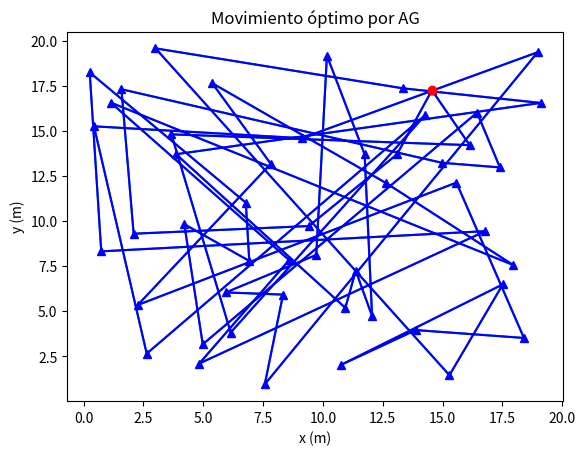

This figure's Python source: (Note: this script raises an exception after producing the figure.)
# Se importa las bibliotecas necesarias.
import numpy as np
import random
import matplotlib.pyplot as plt
from time import time

# Se definen las variables iniciales.
iniciarTiempo = time ()

nGenes = 50
cantidadGeneraciones = 1000
tamañoPoblación = 100
p_mut = 1 / nGenes


def CargarCiudades():
    """
    Se definen las coordenadas de las ciudades del sistema.
    
    Parámetros de la función:
    ------------------------
    No se tienen parámetros para la función.
    
    Salida de la función
    ---------------------
    Lista con los puntos específicos para cada ciudad del sistema.

    """

    coordenadasCiudades = [[0.2554, 18.2366],[0.4339, 15.2476],[0.7377, 8.3137],[1.1354, 16.5638],[1.5820, 17.3030],[2.0913, 9.2924],
[2.2631, 5.3392],[2.6373, 2.6425],[3.0040, 19.5712],[3.6684, 14.8018],[3.8630, 13.7008],[4.2065, 9.8224],[4.8353, 2.0944],[4.9785, 3.1596],
[5.3754, 17.6381],[5.9425, 6.0360],[6.1451, 3.8132],[6.7782, 11.0125],[6.9223, 7.7819],[7.5691, 0.9378],[7.8190, 13.1697],[8.3332, 5.9161],
[8.5872, 7.8303],[9.1224, 14.5889], [9.4076, 9.7166],[9.7208, 8.1154],[10.1662, 19.1705],[10.7387, 2.0090],[10.9354, 5.1813],[11.3707, 7.2406],
[11.7418, 13.6874],[12.0526, 4.7186],[12.6385, 12.1000],[13.0950, 13.6956],[13.3533, 17.3524],[13.8794, 3.9479],[14.2674, 15.8651],
[14.5520, 17.2489],[14.9737, 13.2245],[15.2841, 1.4455],[15.5761, 12.1270],[16.1313, 14.2029],[16.4388, 16.0084], [16.7821, 9.4334],
[17.3928, 12.9692],[17.5139, 6.4828],[17.9487, 7.5563],[18.3958, 3.5112],[18.9696, 19.3565], [19.0928, 16.5453]]
    return coordenadasCiudades


def CodificacionCromosoma (nCiudades):
    """
    Codifica un cromosoma con los índices de cada ciudad y los ordena de forma aleatoria.
    
    Parámetros de la función:
    ------------------------
    cantidadCiuades: Número de ciudades presente en el sistema.
    
    Salida de la función
    ---------------------
    Cromosoma con los índices aleatorios de cada ciudad.

    """

    cromosoma = np.linspace (0, nCiudades-1, nCiudades)
    random.shuffle (cromosoma)
    return cromosoma


def FuncionAjuste (coordenadasCiudades, cromosoma):
    """
    Función que realiza el cálculo del valor de ajuste. Para este caso el inverso de la longitud euclidiana del trayecto.
    
    Parámetros de la función:
    ------------------------
    coordenadasCiudades: Puntos en el espacio donde se ubican las ciudades.
    cromosoma: Cromosoma con los índices de cada ciudad.
    
    Salida de la función
    ---------------------
    Valor de la función de ajuste.

    """

    suma = 0
    cantidadCiudades = len (cromosoma)
    for iCiudad in range (cantidadCiudades-1):
        ciudadActual = int(cromosoma [iCiudad])
        ciudadSiguiente = int(cromosoma [iCiudad + 1])
        posX = coordenadasCiudades [ciudadActual][0] - coordenadasCiudades [ciudadSiguiente][0]
        posY = coordenadasCiudades [ciudadActual][1] - coordenadasCiudades [ciudadSiguiente][1]
        suma += np.sqrt (posX**2 + posY**2)

    valorF = 1/suma
    return valorF


def OperadorMutación (cromosoma):
    """
    Función que muta un cromosoma dado, invirtiendo los índices de dos ciudades y lo expone a una probabilidad de aceptación.
    
    Parámetros de la función:
    ------------------------
    cromosoma: Cromosoma con los índices de cada ciudad.
    
    Salida de la función
    ---------------------
    Cromosoma mutado.

    """

    cantidadCiudades = len (cromosoma)
    for iCiudad in range (cantidadCiudades):
        probabilidad = random.random ()
        if probabilidad < p_mut:
            copiaCromosoma = np.copy(cromosoma)
            intercambioAleatorio = random.randint(0, cantidadCiudades-1)
            cromosoma [iCiudad] = copiaCromosoma [intercambioAleatorio]
            cromosoma [intercambioAleatorio] = copiaCromosoma [iCiudad]
    
    return cromosoma


def CrearPoblacion (cantidadCiudades):
    """
    Función crea una población con base a una cierta cantidad de individuos.
    
    Parámetros de la función:
    ------------------------
    cantidadCiuades: Número de ciudades presente en el sistema.
    
    Salida de la función
    ---------------------
    Lista con la información de la población del sistema, en esta se encuentran el cromosoma de cada individuo.

    """

    poblacion = []
    for individuo in range (tamañoPoblación):
        cromosoma = CodificacionCromosoma (cantidadCiudades)
        poblacion.append (cromosoma)

    return poblacion


def Graficar (coordenadas, trayecto, listaMejorValorAjuste, listaPromedioValorAjuste):
    """
    Función que grafica los resultados obtenidos.
    
    Parámetros de la función:
    ------------------------
    coordenadas: Puntos en el espacio para cada una de las ciudades.
    trayecto: Recorrido óptimo realizado por un individuo durante la simulación.
    listaMejorValorAjuste: Lista con los mejores valores de ajuste realizados para cada generación.
    listaPromedioValorAjuste: Lista con el promedio de los valores de ajustes para cada generación.

    Salida de la función
    ---------------------
    Gráfica con el trayecto más corto realizado por un individuo.
    Gráfica comparativa del mejor valor de ajuste y el promedio del mismo para cada generación.

    """

    ejeX = []
    ejeY = []
    for nPunto in range (len (trayecto)):
        punto = int(trayecto [nPunto])
        puntoX = coordenadas [punto][0]
        puntoY = coordenadas [punto][1]
        ejeX.append (puntoX)
        ejeY.append (puntoY)
    ejeX.append (ejeX[0])
    ejeY.append (ejeY[0])
    fig, ax = plt.subplots (dpi = 120)  
    ax.set_title ("Movimiento óptimo por AG")

    ax.set_xlabel ('x (m)')
    ax.set_ylabel ('y (m)')
    ax.plot (ejeX, ejeY)
    plt.plot (ejeX, ejeY, marker = '^', color = 'blue')
    plt.plot (ejeX[0], ejeY[0], marker = "o", color = "red" )
    plt.get_current_fig_manager().window.showMaximized ()


    fig, ax2 = plt.subplots (dpi = 120)
    ax2.plot (listaMejorValorAjuste, label = 'ajuste maximo')
    ax2.plot (listaPromedioValorAjuste, label = 'ajuste promedio')
 
    ax2.set_title ('Evolucion de los valores de ajuste de la poblacion')
    ax2.set_xlabel ('Generaciones')
    ax2.set_ylabel ('Valores de ajuste')
    ax2.legend (loc = 'best')

    plt.show ()


def OptimizacionAG (tiempoInicial):
    """
    Función principal para obtener el recorrido con menor distancia entre varias ciudades.
    
    Parámetros de la función:
    ------------------------
    tiempoInicial: Valor del tiempo cuando se inicia la simulación.

    Salida de la función
    ---------------------
    Trayecto con menor distancia realizado por cierto individuo.

    """

    # Se obtienen las coordenadas y la cantidad de ciudades.
    ciudades = CargarCiudades ()
    cantidadCiudades = len (ciudades)

    valorAjusteMaximo = 0

    # Genera la población inicial.
    poblacion = CrearPoblacion (cantidadCiudades)

    coleccionPromedioValorAjuste = []
    coleccionMejorValorAjuste = []

    # Se define un bucle para cumplir con las generaciones deseadas.
    for iGeneracion in range (cantidadGeneraciones):
        coleccionValorAjuste = []

        # Se define un bucle para recorrer todos los individuos de la población.
        for nIndividuo in range (tamañoPoblación):
            cromosoma = poblacion [nIndividuo]

            # Se obtiene el valor de ajuste para el individuo estudiado y se almacena en una lista.
            valorAjuste = FuncionAjuste (ciudades, cromosoma)
            coleccionValorAjuste.append (valorAjuste)

            # Se define un condicional para imprimir resultados cuando se mejore el recorrido.
            if valorAjuste > valorAjusteMaximo:
                valorAjusteMaximo = valorAjuste
                cromosomaBueno = cromosoma
                print('Para la Generación {}, Individuo {}: longitud del camino más corto = {}'.format(iGeneracion, nIndividuo, 1/valorAjusteMaximo))
                
                tiempoTranscurrido = time () - tiempoInicial
                print ('Tiempo transcurrido: ', tiempoTranscurrido)

            # Se muta el cromosoma del individuo estuduado para pasar al siguiente.
            cromosoma = OperadorMutación (cromosoma)

        # Se almacena el mejor valor de ajuste de la generación en una lista.
        coleccionMejorValorAjuste.append (valorAjusteMaximo)

        # Se obtiene el promedio de los valores de ajuste de la generación y se almacena en una lista.
        promedioValorAjuste = np.mean (coleccionValorAjuste)
        coleccionPromedioValorAjuste.append (promedioValorAjuste)
 
        # Se redefine la población.
        poblacion = []
        for individuo in range (tamañoPoblación):
            poblacion.append (cromosomaBueno)
    
    # Se grafican los resultados y se guardan en un archivo txt.
    cromosomaBueno = np.array (cromosomaBueno)
    np.savetxt ("caminoMásCorto_AGE.txt", cromosomaBueno)
    Graficar (ciudades, cromosomaBueno, coleccionMejorValorAjuste, coleccionPromedioValorAjuste)


OptimizacionAG(iniciarTiempo)